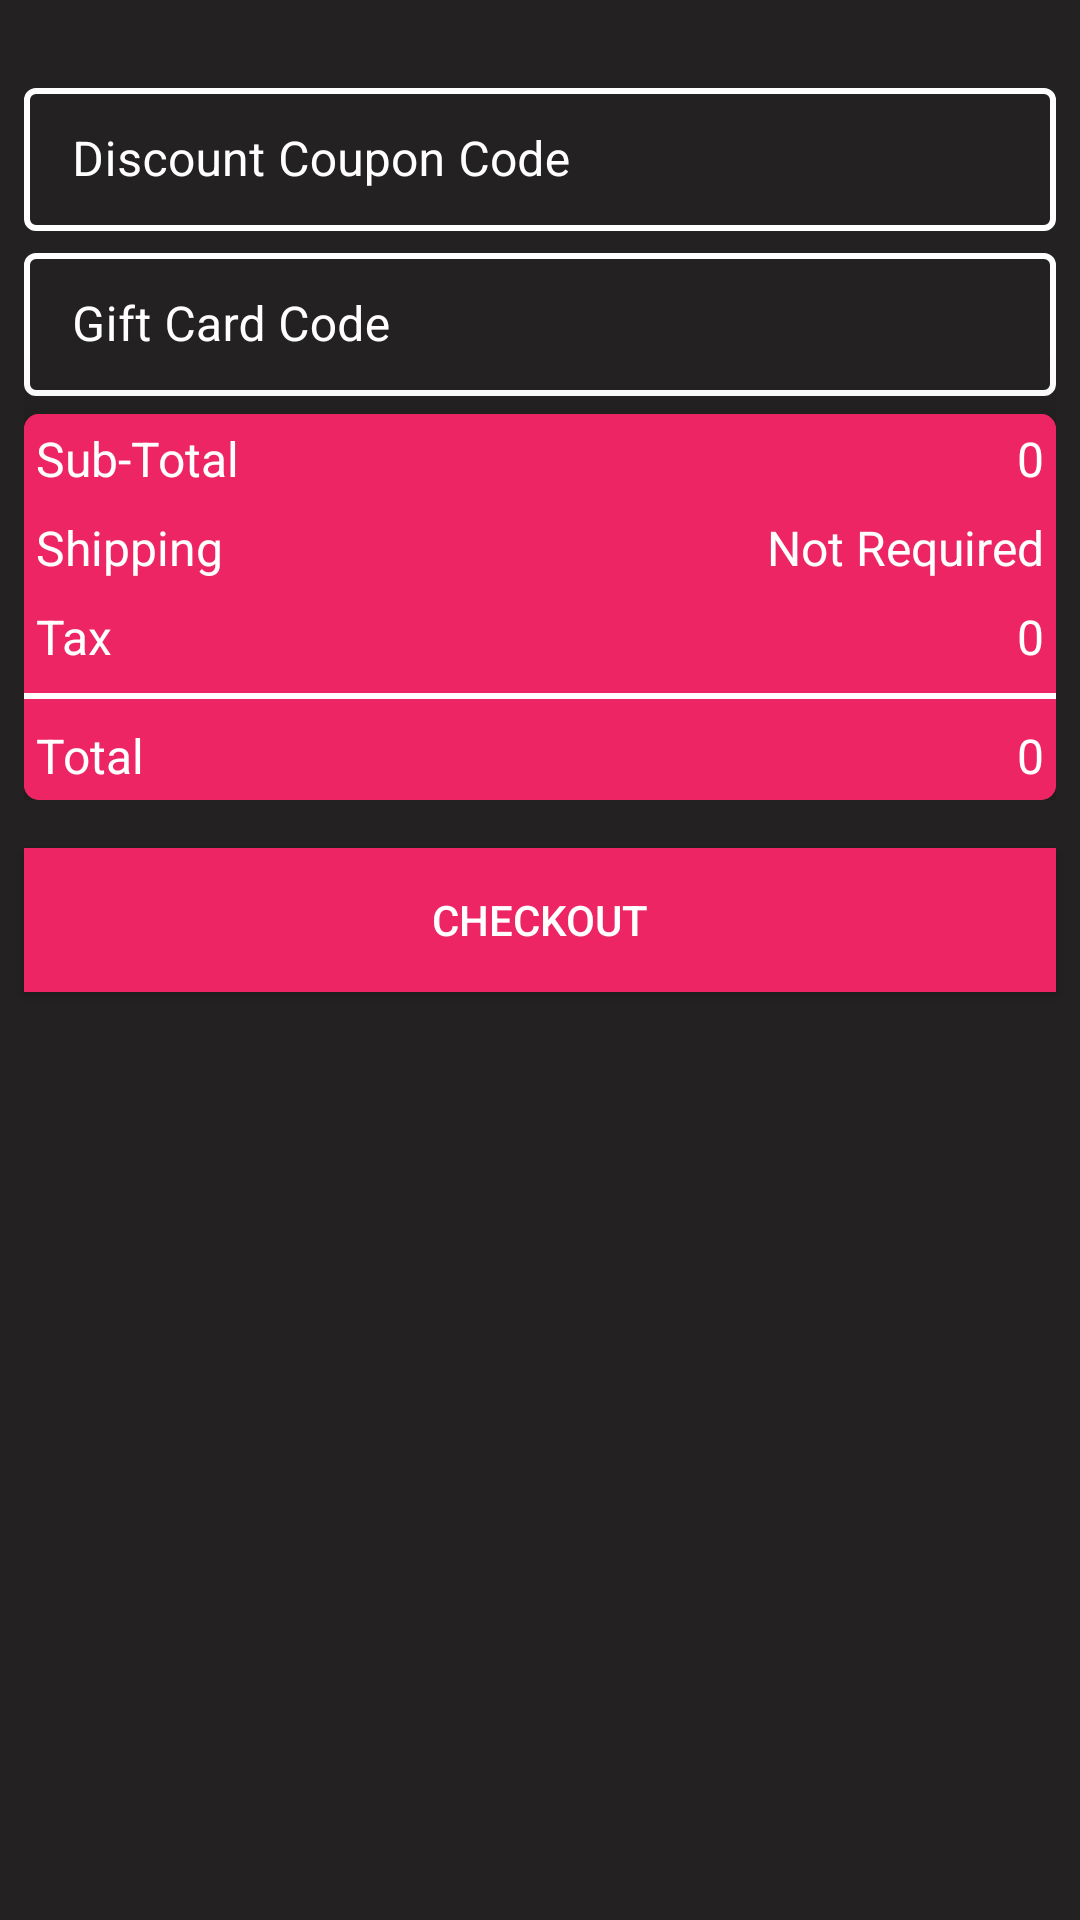

Produce the Android XML layout that renders to this screen, including the resource entries it uses.
<!-- AndroidManifest.xml: application theme AppTheme -->
<!-- res/layout/activity_cart.xml -->
<?xml version="1.0" encoding="utf-8"?>
<ScrollView xmlns:android="http://schemas.android.com/apk/res/android"
    android:layout_width="match_parent"
    android:layout_height="match_parent"
    xmlns:app="http://schemas.android.com/apk/res-auto"
    android:background="@color/black">
    <RelativeLayout
        android:layout_width="match_parent"
        android:layout_height="match_parent">
        <androidx.recyclerview.widget.RecyclerView
            android:id="@+id/cart_item"
            android:layout_width="match_parent"
            android:layout_height="wrap_content"
            android:layout_margin="8sp"/>

        <RelativeLayout
            android:id="@+id/layer1"
            android:layout_width="match_parent"
            android:layout_height="match_parent"
            android:layout_below="@id/cart_item"
            android:layout_margin="8sp">
            <com.google.android.material.textfield.TextInputLayout
                android:id="@+id/discountTextField"
                android:layout_width="match_parent"
                android:layout_height="wrap_content"
                app:boxStrokeColor="@color/white"
                android:layout_marginBottom="2sp"
                android:hint="Discount Coupon Code"
                style="@style/TextInputLayoutStyle">

                <com.google.android.material.textfield.TextInputEditText
                    android:id="@+id/discount_tf"
                    android:layout_width="match_parent"
                    android:layout_height="wrap_content"
                    android:inputType="textEmailAddress"
                    android:textColor="@color/white"/>

            </com.google.android.material.textfield.TextInputLayout>
            <com.google.android.material.textfield.TextInputLayout
                android:id="@+id/giftTextField"
                android:layout_width="match_parent"
                android:layout_height="wrap_content"
                android:layout_below="@id/discountTextField"
                app:boxStrokeColor="@color/white"
                android:layout_marginBottom="2sp"
                android:hint="Gift Card Code"
                style="@style/TextInputLayoutStyle">

                <com.google.android.material.textfield.TextInputEditText
                    android:id="@+id/gift_tf"
                    android:layout_width="match_parent"
                    android:layout_height="wrap_content"
                    android:inputType="textEmailAddress"
                    android:textColor="@color/white"/>

            </com.google.android.material.textfield.TextInputLayout>
            <androidx.cardview.widget.CardView
                android:id="@+id/card1"
                android:layout_width="match_parent"
                android:layout_height="wrap_content"
                android:layout_marginTop="4sp"
                android:layout_below="@id/giftTextField"
                app:cardBackgroundColor="@color/colorPrimaryDark"
                app:cardCornerRadius="5sp"
                app:cardElevation="15sp">
                <RelativeLayout
                    android:layout_width="match_parent"
                    android:layout_height="match_parent"
                    android:background="@color/colorPrimaryDark">
                    <RelativeLayout
                        android:id="@+id/one"
                        android:layout_width="match_parent"
                        android:layout_height="wrap_content"
                        android:layout_margin="4sp">
                        <androidx.appcompat.widget.AppCompatTextView
                            android:id="@+id/sub_total_txt"
                            android:layout_width="wrap_content"
                            android:layout_height="wrap_content"
                            android:text="Sub-Total"
                            android:textColor="@color/white"
                            android:textSize="16sp"/>
                        <androidx.appcompat.widget.AppCompatTextView
                            android:id="@+id/sub_total_value"
                            android:layout_width="wrap_content"
                            android:layout_height="wrap_content"
                            android:layout_alignParentRight="true"
                            android:text="0"
                            android:textColor="@color/white"
                            android:textSize="16sp"/>

                    </RelativeLayout>
                    <RelativeLayout
                        android:id="@+id/two"
                        android:layout_below="@id/one"
                        android:layout_width="match_parent"
                        android:layout_height="wrap_content"
                        android:layout_margin="4sp">
                        <androidx.appcompat.widget.AppCompatTextView
                            android:id="@+id/shipping_txt"
                            android:layout_width="wrap_content"
                            android:layout_height="wrap_content"
                            android:text="Shipping"
                            android:textColor="@color/white"
                            android:textSize="16sp"/>
                        <androidx.appcompat.widget.AppCompatTextView
                            android:layout_width="wrap_content"
                            android:layout_height="wrap_content"
                            android:layout_alignParentRight="true"
                            android:text="Not Required"
                            android:textColor="@color/white"
                            android:textSize="16sp"/>
                    </RelativeLayout>
                    <RelativeLayout
                        android:id="@+id/three"
                        android:layout_below="@id/two"
                        android:layout_width="match_parent"
                        android:layout_height="wrap_content"
                        android:layout_margin="4sp">
                        <androidx.appcompat.widget.AppCompatTextView
                            android:id="@+id/tax_txt"
                            android:layout_width="wrap_content"
                            android:layout_height="wrap_content"
                            android:text="Tax"
                            android:textColor="@color/white"
                            android:textSize="16sp"/>
                        <androidx.appcompat.widget.AppCompatTextView
                            android:id="@+id/tax_value"
                            android:layout_width="wrap_content"
                            android:layout_height="wrap_content"
                            android:layout_alignParentRight="true"
                            android:text="0"
                            android:textColor="@color/white"
                            android:textSize="16sp"/>
                    </RelativeLayout>
                    <View
                        android:id="@+id/divider1"
                        android:layout_below="@id/three"
                        android:layout_width="match_parent"
                        android:layout_height="2sp"
                        android:layout_marginTop="4sp"
                        android:layout_marginBottom="4sp"
                        android:background="@color/white"/>
                    <RelativeLayout
                        android:id="@+id/four"
                        android:layout_below="@id/divider1"
                        android:layout_width="match_parent"
                        android:layout_height="wrap_content"
                        android:layout_margin="4sp">
                        <androidx.appcompat.widget.AppCompatTextView
                            android:id="@+id/total_txt"
                            android:layout_width="wrap_content"
                            android:layout_height="wrap_content"
                            android:text="Total"
                            android:textColor="@color/white"
                            android:textSize="16sp"/>
                        <androidx.appcompat.widget.AppCompatTextView
                            android:id="@+id/total_value"
                            android:layout_width="wrap_content"
                            android:layout_height="wrap_content"
                            android:layout_alignParentRight="true"
                            android:text="0"
                            android:textColor="@color/white"
                            android:textSize="16sp"/>
                    </RelativeLayout>
                </RelativeLayout>
            </androidx.cardview.widget.CardView>
        </RelativeLayout>

        <androidx.appcompat.widget.AppCompatButton
            android:id="@+id/checkout_btn"
            android:layout_width="match_parent"
            android:layout_height="wrap_content"
            android:layout_margin="8sp"
            android:background="@color/colorPrimaryDark"
            android:text="Checkout"
            android:textColor="@color/white"
            android:layout_below="@id/layer1"/>

        <RelativeLayout
            android:layout_width="match_parent"
            android:layout_height="80sp"
            android:layout_below="@id/checkout_btn"/>

    </RelativeLayout>

</ScrollView>
<!-- resources referenced by this layout -->
<resources>
  <color name="black"> #232121 </color>
  <color name="colorPrimaryDark">#EE2565</color>
  <color name="white"> #FFFFFF </color>
  <style name="TextInputLayoutStyle" parent="Widget.MaterialComponents.TextInputLayout.OutlinedBox.Dense">
          <item name="boxStrokeColor">@color/white</item>
          <item name="boxStrokeWidth">2sp</item>
          <item name="android:textColor">@color/white</item>
          <item name="hintTextColor">@color/white</item>
          <item name="android:textColorHint">@color/white</item>
      </style>
  <style name="AppTheme" parent="Theme.MaterialComponents.Light.DarkActionBar">
          
          <item name="colorPrimary">@color/colorPrimary</item>
          <item name="colorPrimaryDark">@color/colorPrimaryDark</item>
          <item name="colorAccent">@color/white</item>
          <item name="android:windowActivityTransitions">true</item>
          <item name="android:windowBackground">@color/white</item>
          <item name="bottomSheetDialogTheme">@style/AppTheme.BottomSheetDialog</item>
      </style>
  <color name="colorPrimary">#EE2565</color>
  <style name="AppTheme.BottomSheetDialog" parent="Theme.MaterialComponents.BottomSheetDialog">
          <item name="android:windowAnimationStyle">@null</item>
          <item name="android:backgroundDimEnabled">true</item>
  
          
          <item name="android:windowBackground">#99323232</item>
      </style>
</resources>
